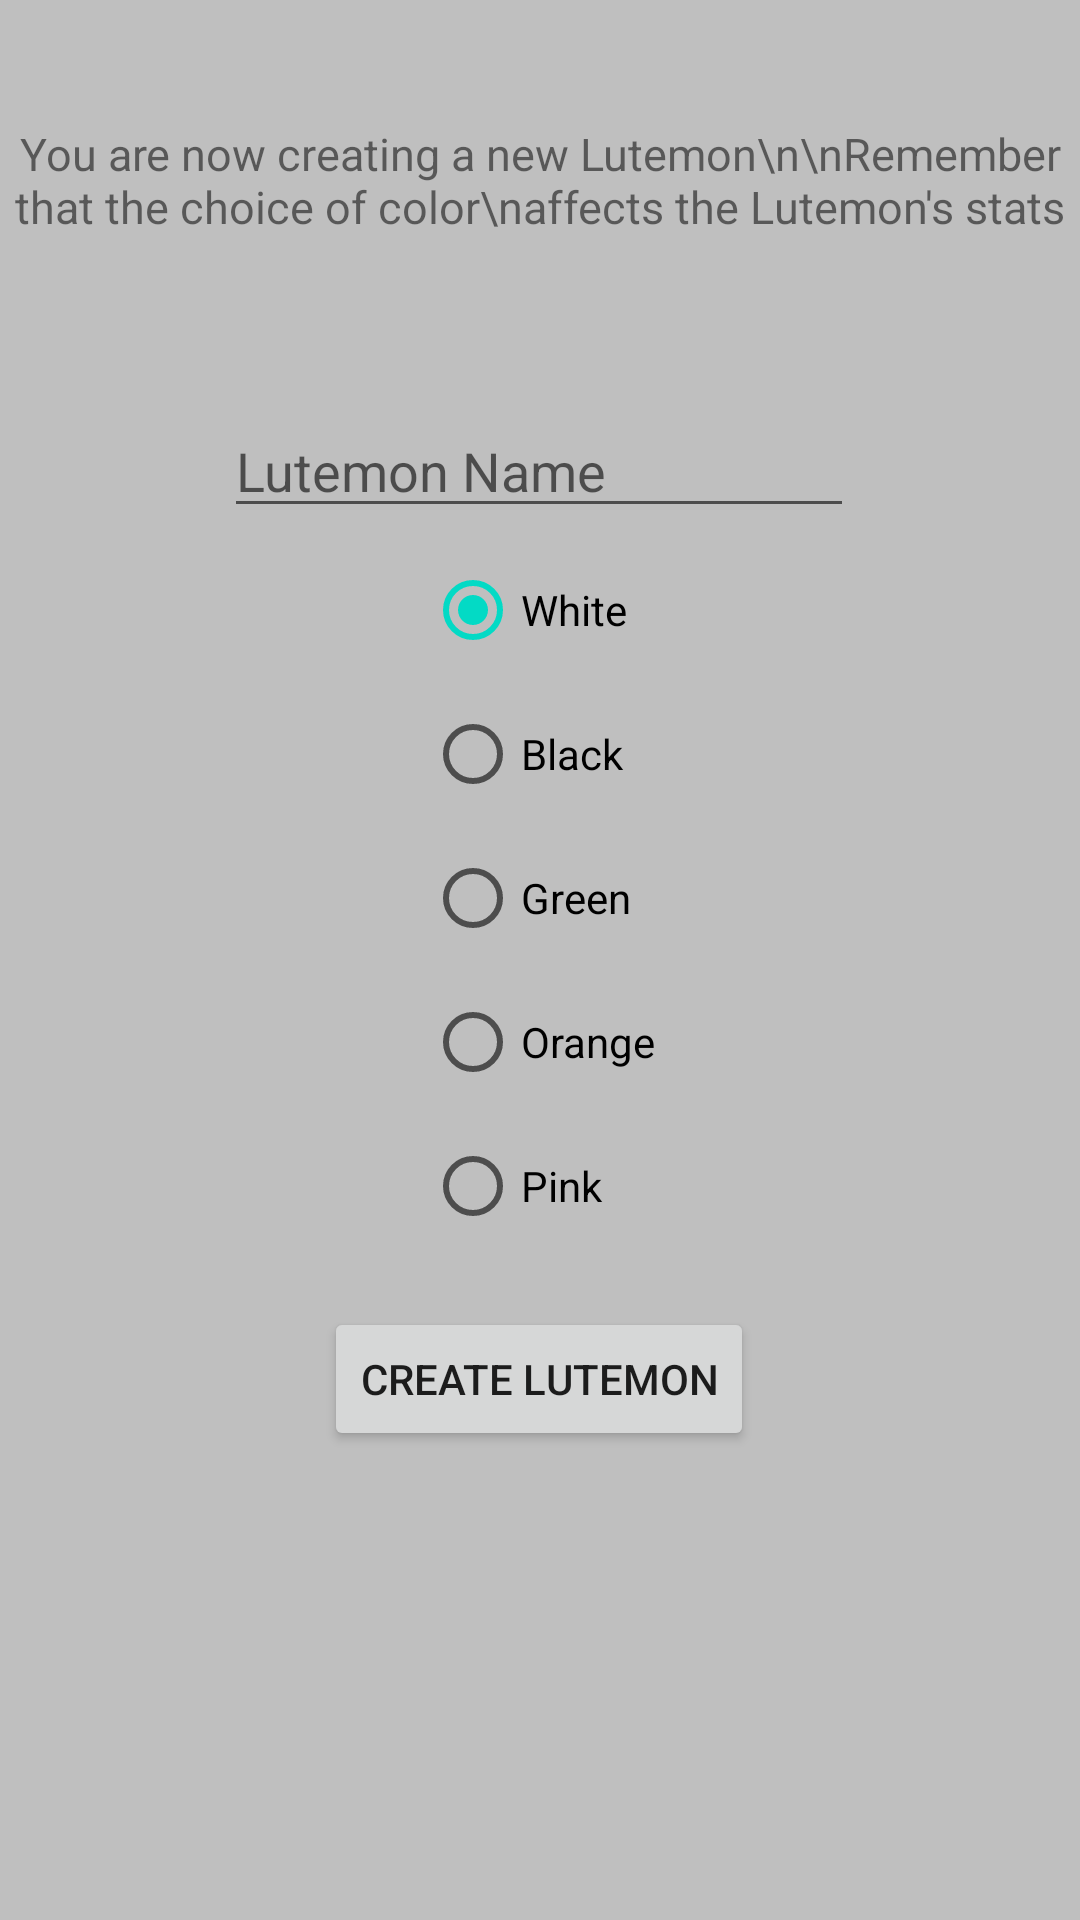

Layout XML and referenced resources for this Android screen:
<!-- AndroidManifest.xml: application theme Theme.LutemonGameHT -->
<!-- res/layout/add_new_lutemon_activity.xml -->
<?xml version="1.0" encoding="utf-8"?>
<androidx.constraintlayout.widget.ConstraintLayout xmlns:android="http://schemas.android.com/apk/res/android"
    xmlns:app="http://schemas.android.com/apk/res-auto"
    xmlns:tools="http://schemas.android.com/tools"
    android:layout_width="match_parent"
    android:layout_height="match_parent"
    android:background="#bfbfbf">

    <Button
        android:id="@+id/addButton"
        android:layout_width="wrap_content"
        android:layout_height="wrap_content"
        android:text="Create Lutemon"
        app:layout_constraintBottom_toBottomOf="parent"
        app:layout_constraintEnd_toEndOf="parent"
        app:layout_constraintHorizontal_bias="0.498"
        app:layout_constraintStart_toStartOf="parent"
        app:layout_constraintTop_toTopOf="parent"
        app:layout_constraintVertical_bias="0.736" />

    <RadioGroup
        android:id="@+id/radioGroupColor"
        android:layout_width="wrap_content"
        android:layout_height="wrap_content"
        app:layout_constraintBottom_toBottomOf="parent"
        app:layout_constraintEnd_toEndOf="parent"
        app:layout_constraintStart_toStartOf="parent"
        app:layout_constraintTop_toTopOf="parent"
        android:checkedButton="@id/radioWhite"
        app:layout_constraintVertical_bias="0.448">

        <RadioButton
            android:id="@+id/radioWhite"
            android:layout_width="match_parent"
            android:layout_height="wrap_content"
            android:onClick="checkButton"
            android:text="White" />

        <RadioButton
            android:id="@+id/radioBlack"
            android:layout_width="match_parent"
            android:layout_height="wrap_content"
            android:onClick="checkButton"
            android:text="Black" />

        <RadioButton
            android:id="@+id/radioGreen"
            android:layout_width="match_parent"
            android:layout_height="wrap_content"
            android:onClick="checkButton"
            android:text="Green" />

        <RadioButton
            android:id="@+id/radioOrange"
            android:layout_width="match_parent"
            android:layout_height="wrap_content"
            android:onClick="checkButton"
            android:text="Orange" />

        <RadioButton
            android:id="@+id/radioPink"
            android:layout_width="match_parent"
            android:layout_height="wrap_content"
            android:onClick="checkButton"
            android:text="Pink" />
    </RadioGroup>

    <EditText
        android:id="@+id/editTextLutemonName"
        android:layout_width="wrap_content"
        android:layout_height="wrap_content"
        android:ems="10"
        android:hint="Lutemon Name"
        android:inputType="textPersonName"
        app:layout_constraintBottom_toBottomOf="parent"
        app:layout_constraintEnd_toEndOf="parent"
        app:layout_constraintHorizontal_bias="0.497"
        app:layout_constraintStart_toStartOf="parent"
        app:layout_constraintTop_toTopOf="parent"
        app:layout_constraintVertical_bias="0.225" />

    <TextView
        android:id="@+id/textView3"
        android:layout_width="wrap_content"
        android:layout_height="wrap_content"
        android:text="You are now creating a new Lutemon\n\nRemember that the choice of color\naffects the Lutemon's stats"
        android:textAlignment="center"
        android:textSize="15dp"
        app:layout_constraintBottom_toBottomOf="parent"
        app:layout_constraintEnd_toEndOf="parent"
        app:layout_constraintStart_toStartOf="parent"
        app:layout_constraintTop_toTopOf="parent"
        app:layout_constraintVertical_bias="0.068" />

    <TextView
        android:id="@+id/creatingText"
        android:layout_width="wrap_content"
        android:layout_height="wrap_content"
        android:text=""
        app:layout_constraintBottom_toBottomOf="parent"
        app:layout_constraintEnd_toEndOf="parent"
        app:layout_constraintHorizontal_bias="0.498"
        app:layout_constraintStart_toStartOf="parent"
        app:layout_constraintTop_toTopOf="parent"
        app:layout_constraintVertical_bias="0.667"
        android:textSize="20dp"/>

</androidx.constraintlayout.widget.ConstraintLayout>
<!-- resources referenced by this layout -->
<resources>
  <style name="Theme.LutemonGameHT" parent="Theme.MaterialComponents.DayNight.DarkActionBar">
          
          <item name="colorPrimary">@color/purple_500</item>
          <item name="colorPrimaryVariant">@color/purple_700</item>
          <item name="colorOnPrimary">@color/white</item>
          
          <item name="colorSecondary">@color/teal_200</item>
          <item name="colorSecondaryVariant">@color/teal_700</item>
          <item name="colorOnSecondary">@color/black</item>
          
          <item name="android:statusBarColor">?attr/colorPrimaryVariant</item>
          
      </style>
  <!-- not gathered from this repository: default colours our renderer supplied (Android Studio template values) -->
  <color name="purple_500">#FF6200EE</color>
  <color name="purple_700">#FF3700B3</color>
  <color name="teal_200">#FF03DAC5</color>
  <color name="teal_700">#FF018786</color>
  <color name="black">#FF000000</color>
  <color name="white">#FFFFFFFF</color>
</resources>
